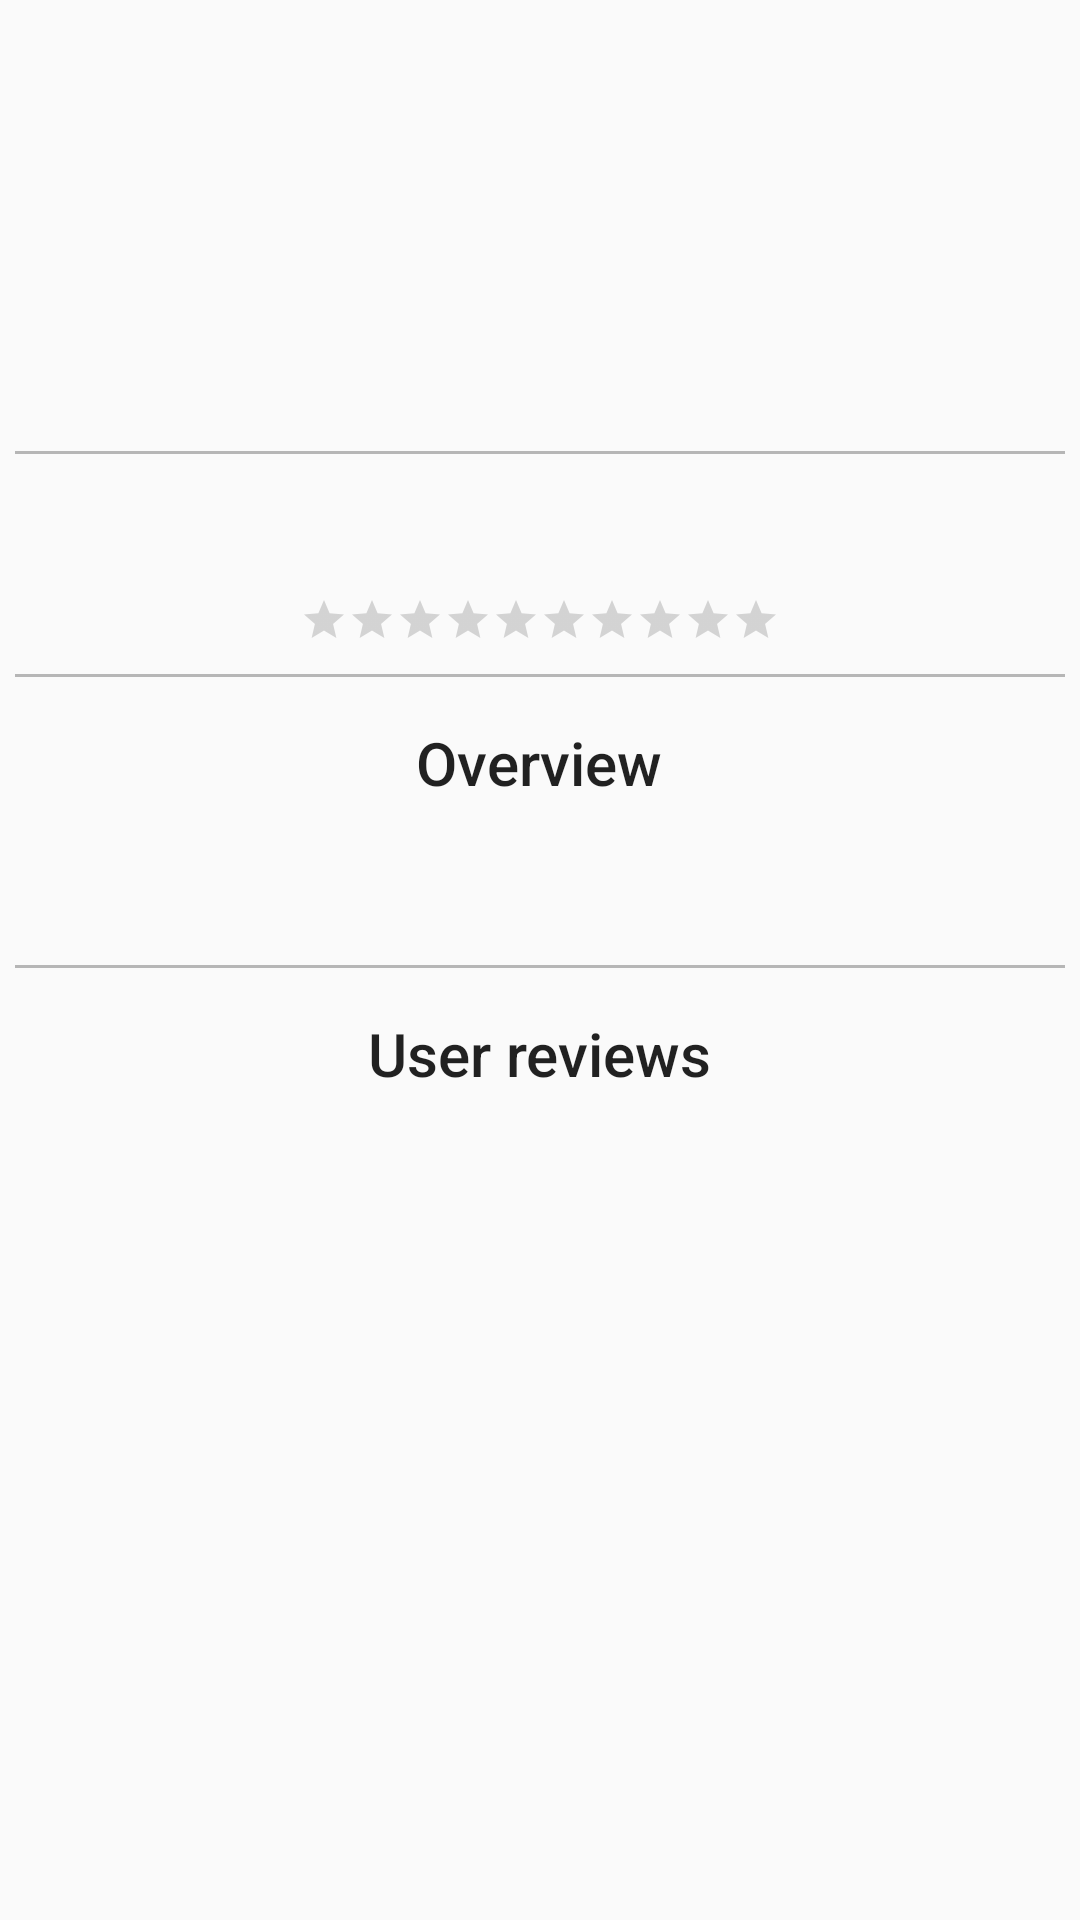

The Android layout XML behind this screen, and the referenced resources:
<!-- AndroidManifest.xml: application theme AppTheme -->
<!-- res/layout/fragment_detail.xml -->
<android.support.design.widget.CoordinatorLayout xmlns:android="http://schemas.android.com/apk/res/android"
    xmlns:app="http://schemas.android.com/apk/res-auto"
    xmlns:tools="http://schemas.android.com/tools"
    android:id="@+id/coordinator_layout"
    android:layout_width="match_parent"
    android:layout_height="match_parent"
    android:fitsSystemWindows="true"
    tools:context=".DetailFragment">

    <android.support.design.widget.AppBarLayout
        android:id="@+id/app_bar"
        android:layout_width="match_parent"
        android:layout_height="@dimen/backdrop_poster_height"
        android:fitsSystemWindows="true"
        android:theme="@style/ThemeOverlay.AppCompat.Dark.ActionBar">

        <android.support.design.widget.CollapsingToolbarLayout
            android:id="@+id/collapsing_toolbar_layout"
            android:layout_width="match_parent"
            android:layout_height="match_parent"
            android:fitsSystemWindows="true"
            app:contentScrim="?attr/colorPrimary"
            app:expandedTitleMarginStart="5dp"
            app:layout_scrollFlags="scroll|exitUntilCollapsed">

            <ImageView
                android:id="@+id/backdrop_image"
                android:layout_width="match_parent"
                android:layout_height="match_parent"
                android:contentDescription="@string/backdrop_poster_description"
                android:fitsSystemWindows="true"
                android:scaleType="centerCrop"
                app:layout_collapseMode="parallax"
                app:layout_collapseParallaxMultiplier="0.7" />

            <ImageButton
                android:id="@+id/play_image"
                android:layout_width="match_parent"
                android:layout_height="match_parent"
                android:background="?attr/selectableItemBackground"
                android:contentDescription="@string/backdrop_poster_description"
                android:fitsSystemWindows="true"
                android:scaleType="fitCenter"
                android:src="@drawable/ic_play"
                android:visibility="visible"
                app:layout_collapseMode="parallax"
                app:layout_collapseParallaxMultiplier="0.7" />

            <android.support.v7.widget.Toolbar
                android:id="@+id/detail_toolbar"
                android:layout_width="match_parent"
                android:layout_height="?attr/actionBarSize"
                android:minHeight="?attr/actionBarSize"
                app:layout_collapseMode="pin"
                app:popupTheme="@style/ThemeOverlay.AppCompat.Light"
                app:theme="@style/ThemeOverlay.AppCompat.Dark.ActionBar" />

        </android.support.design.widget.CollapsingToolbarLayout>

    </android.support.design.widget.AppBarLayout>

    <android.support.v4.widget.NestedScrollView
        android:layout_width="match_parent"
        android:layout_height="match_parent"
        android:layout_gravity="fill_vertical"
        android:layout_marginBottom="80dp"
        app:layout_behavior="@string/appbar_scrolling_view_behavior">

        <LinearLayout
            android:layout_width="match_parent"
            android:layout_height="wrap_content"
            android:orientation="vertical">

            <RelativeLayout
                android:layout_width="match_parent"
                android:layout_height="wrap_content">

                <ImageView
                    android:id="@+id/detail_movie_poster"
                    android:layout_width="@dimen/poster_width"
                    android:layout_height="@dimen/poster_height"
                    android:layout_alignParentLeft="true"
                    android:layout_alignParentStart="true"
                    android:layout_alignParentTop="true"
                    android:layout_margin="5dp"
                    android:contentDescription="@string/poster_description"
                    android:scaleType="centerCrop"
                    android:transitionName="poster" />

                <LinearLayout
                    android:layout_width="match_parent"
                    android:layout_height="wrap_content"
                    android:layout_alignParentTop="true"
                    android:layout_margin="10dp"
                    android:layout_toEndOf="@+id/detail_movie_poster"
                    android:layout_toRightOf="@+id/detail_movie_poster"
                    android:orientation="vertical">

                    <TextView
                        android:id="@+id/detail_title_text"
                        style="@style/Base.TextAppearance.AppCompat.Headline"
                        android:layout_width="wrap_content"
                        android:layout_height="wrap_content"
                        android:layout_marginTop="20dp"
                        android:maxLines="3" />

                    <LinearLayout
                        android:id="@+id/linear_layout_genre"
                        android:layout_width="wrap_content"
                        android:layout_height="wrap_content"
                        android:layout_marginTop="15dp"
                        android:orientation="horizontal">

                        <ImageView
                            android:id="@+id/movie_release_date_image"
                            android:layout_width="@dimen/icon_size"
                            android:layout_height="@dimen/icon_size"
                            android:layout_gravity="center"
                            android:contentDescription="@string/movie_release_date_image_description"
                            android:src="@drawable/ic_genre" />

                        <TextView
                            android:id="@+id/detail_genre_text"
                            style="@style/SmallText"
                            android:layout_marginLeft="5dp"
                            android:layout_marginStart="5dp"
                            android:ellipsize="end"
                            android:maxLines="2" />

                    </LinearLayout>

                    <LinearLayout
                        android:id="@+id/linear_layout_date"
                        android:layout_width="wrap_content"
                        android:layout_height="wrap_content"
                        android:layout_marginBottom="5dp"
                        android:layout_marginTop="15dp"
                        android:orientation="horizontal">

                        <ImageView
                            android:id="@+id/movie_genre_image"
                            android:layout_width="@dimen/icon_size"
                            android:layout_height="@dimen/icon_size"
                            android:layout_gravity="center"
                            android:contentDescription="@string/genre_icon_description"
                            android:src="@drawable/ic_release_date" />

                        <TextView
                            android:id="@+id/detail_release_text"
                            style="@style/SmallText"
                            android:layout_marginLeft="5dp"
                            android:layout_marginStart="5dp"
                            android:maxLines="1" />

                    </LinearLayout>

                </LinearLayout>

            </RelativeLayout>

            <View
                android:id="@+id/SplitLine_hor1"
                style="@style/ViewStyle" />

            <TextView
                android:id="@+id/detail_rating_text"
                style="@style/Base.TextAppearance.AppCompat.Headline"
                android:layout_width="wrap_content"
                android:layout_height="wrap_content"
                android:layout_gravity="center"
                android:layout_marginTop="5dp"
                android:textColor="@color/accent_color" />

            <RatingBar
                android:id="@+id/detail_rating_bar"
                style="?android:attr/ratingBarStyleSmall"
                android:layout_width="wrap_content"
                android:layout_height="wrap_content"
                android:layout_gravity="center"
                android:layout_margin="5dp"
                android:numStars="10"
                android:stepSize="0.1" />

            <View
                android:id="@+id/SplitLine_hor2"
                style="@style/ViewStyle" />

            <TextView
                android:id="@+id/detail_overview_caption_text"
                style="@style/Base.TextAppearance.AppCompat.Title"
                android:layout_width="wrap_content"
                android:layout_height="wrap_content"
                android:layout_gravity="center"
                android:layout_margin="10dp"
                android:text="@string/overview_caption" />

            <TextView
                android:id="@+id/detail_overview_text"
                style="@style/Base.TextAppearance.AppCompat.Body1"
                android:layout_width="match_parent"
                android:layout_height="wrap_content"
                android:layout_gravity="center"
                android:layout_margin="10dp"/>

            <View
                android:id="@+id/SplitLine_hor3"
                style="@style/ViewStyle" />

            <TextView
                android:id="@+id/detail_review_caption_text"
                style="@style/Base.TextAppearance.AppCompat.Title"
                android:layout_width="wrap_content"
                android:layout_height="wrap_content"
                android:layout_gravity="center"
                android:layout_margin="10dp"
                android:text="@string/user_reviews_caption" />

            <LinearLayout
                android:id="@+id/list_view_review"
                android:layout_width="match_parent"
                android:layout_height="wrap_content"
                android:layout_gravity="center_horizontal"
                android:layout_margin="10dp"
                android:orientation="vertical"
                android:visibility="gone"/>

            <TextView
                android:id="@+id/detail_review_text"
                style="@style/Base.TextAppearance.AppCompat.Body1"
                android:layout_width="match_parent"
                android:layout_height="wrap_content"
                android:layout_gravity="center"
                android:layout_margin="10dp"
                android:text="@string/no_review"
                android:visibility="gone"/>

        </LinearLayout>

    </android.support.v4.widget.NestedScrollView>

    <android.support.design.widget.FloatingActionButton
        android:id="@+id/fab"
        android:layout_width="wrap_content"
        android:layout_height="wrap_content"
        android:layout_margin="@dimen/fab_margin"
        android:src="@drawable/ic_favorite"
        app:borderWidth="0dp"
        app:layout_anchor="@id/app_bar"
        app:layout_anchorGravity="bottom|right|end"
        app:rippleColor="@color/white" />

</android.support.design.widget.CoordinatorLayout>
<!-- resources referenced by this layout -->
<resources>
  <color name="accent_color">#FF4444</color>
  <color name="white">#FFFFFF</color>
  <dimen name="backdrop_poster_height">300dp</dimen>
  <dimen name="fab_margin">0.1dp</dimen>
  <dimen name="icon_size">35dp</dimen>
  <dimen name="poster_height">250dp</dimen>
  <dimen name="poster_width">170dp</dimen>
  <!-- drawable ic_favorite: png bitmap (drawable-hdpi, 1385 bytes) -->
  <!-- drawable ic_genre: png bitmap (drawable-xhdpi, 2000 bytes) -->
  <!-- drawable ic_play: png bitmap (drawable, 2173 bytes) -->
  <!-- drawable ic_release_date: png bitmap (drawable-xhdpi, 671 bytes) -->
  <string name="backdrop_poster_description">Backdrop posters of films</string>
  <string name="genre_icon_description">Movie genre</string>
  <string name="movie_release_date_image_description">Movie release date</string>
  <string name="no_review">No user review available.</string>
  <string name="overview_caption">Overview</string>
  <string name="poster_description">Posters of films</string>
  <string name="user_reviews_caption">User reviews</string>
  <style name="SmallText" parent="@style/Base.TextAppearance.AppCompat.Body1">
          <item name="android:layout_width">wrap_content</item>
          <item name="android:layout_height">wrap_content</item>
          <item name="android:layout_gravity">center</item>
          <item name="android:maxLines">1</item>
          <item name="android:textColor">@color/secondary_text</item>
      </style>
  <style name="ViewStyle">
          <item name="android:layout_width">match_parent</item>
          <item name="android:layout_height">1dp</item>
          <item name="android:layout_margin">5dp</item>
          <item name="android:background">@color/divider_color</item>
      </style>
  <style name="AppTheme" parent="Theme.AppCompat.Light.DarkActionBar">
          <item name="colorPrimary">@color/primary_color</item>
          <item name="colorPrimaryDark">@color/dark_primary_color</item>
          <item name="colorAccent">@color/accent_color</item>
          <item name="windowActionBar">false</item>
          <item name="windowNoTitle">true</item>
      </style>
  <color name="divider_color">#B6B6B6</color>
  <color name="primary_color">#3F51B5</color>
  <color name="dark_primary_color">#303F9F</color>
</resources>
